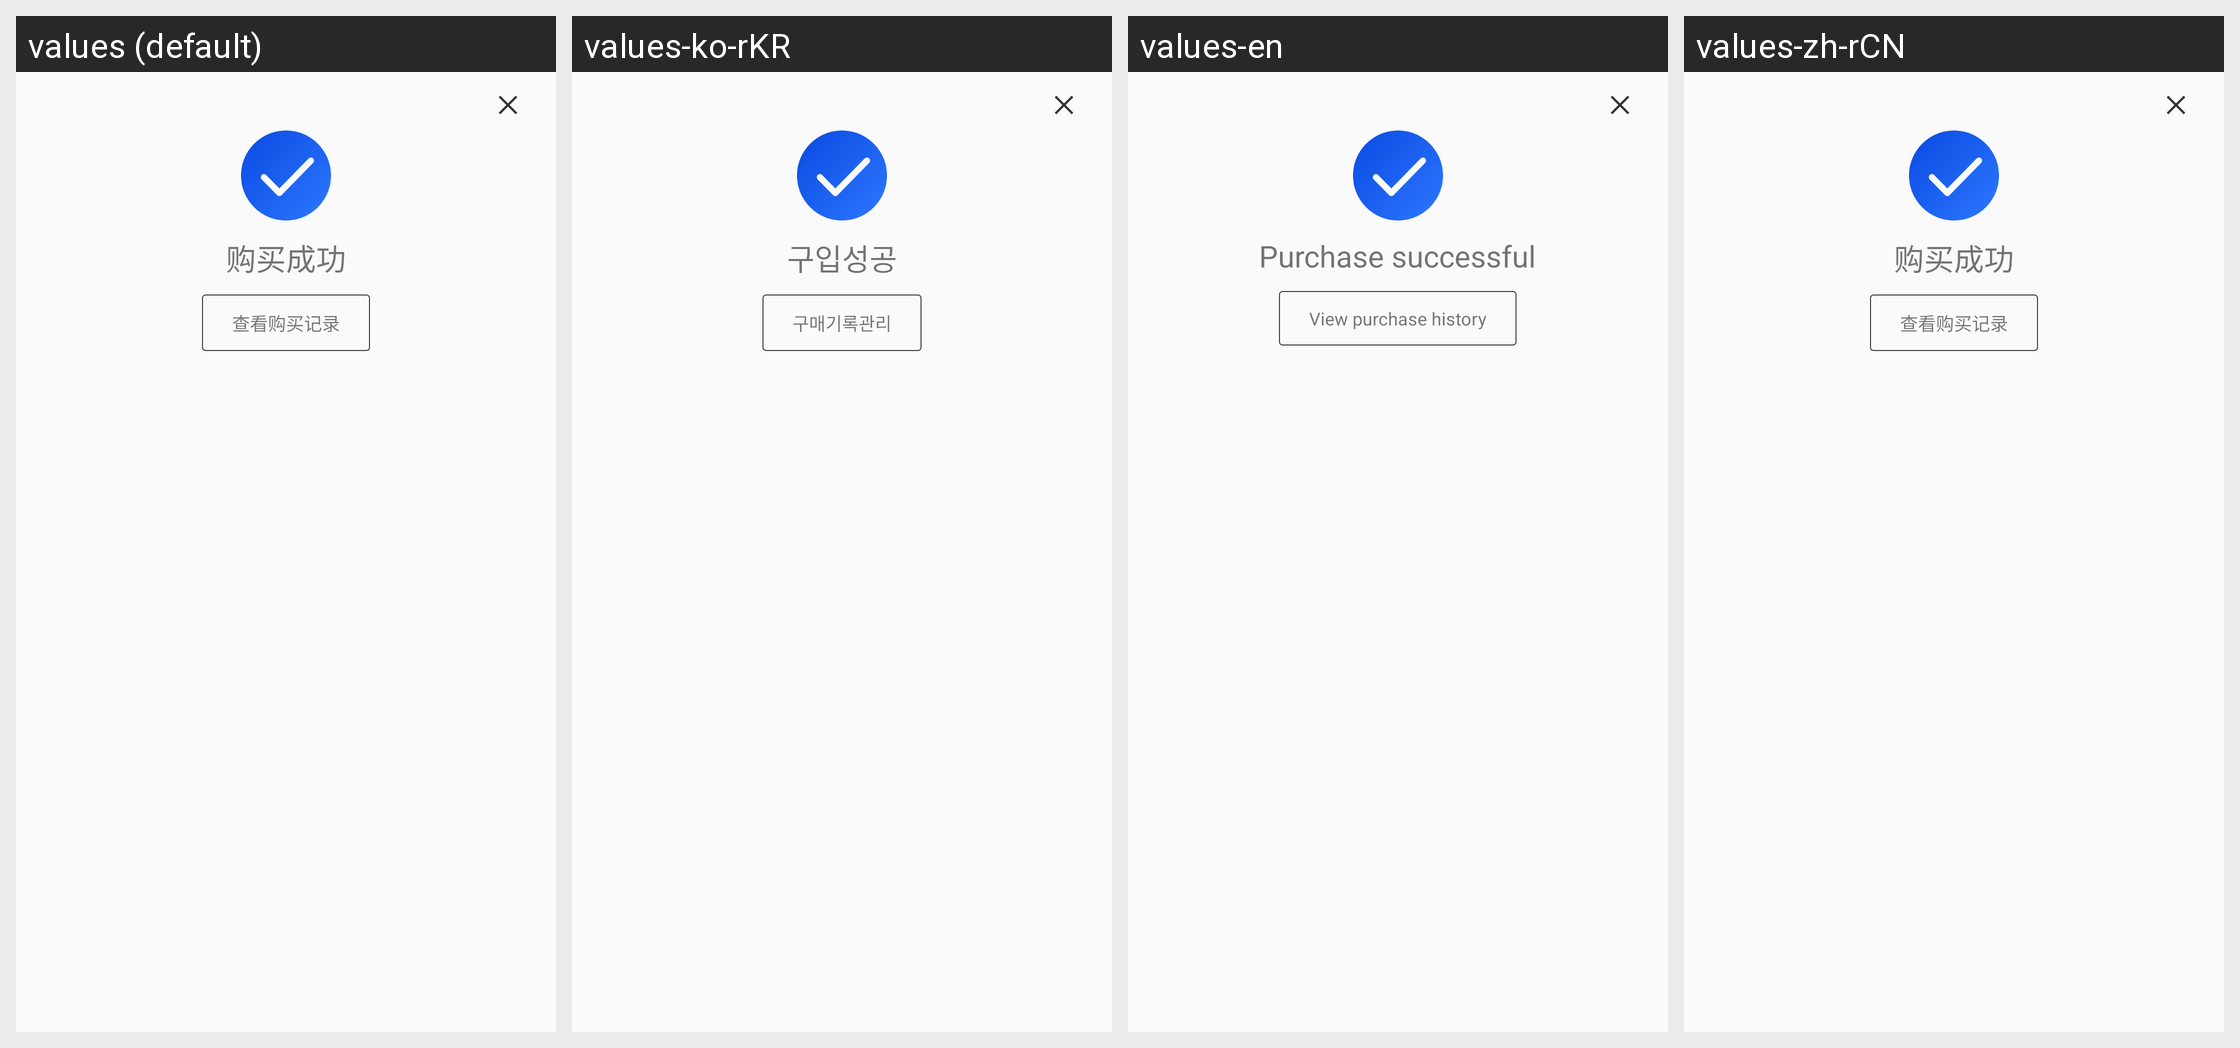

Locale-by-locale string values for the Android screen shown in this grid:
Android screen res/layout/dialog_money_product_buy_success.xml rendered under 4 locales, left to right: values (default), values-ko-rKR, values-en, values-zh-rCN. Device: Nexus 5 (rendered at 1080×1920; each locale shown at half size, 540×960, under a caption strip naming it); theme AppTheme.NoActionBar.
Other locales in the repository, not shown: values-zh-rHK, values-zh-rTW.
Strings drawn on this screen, with the default value and each locale's value (text and hints the layout hard-codes, and strings that could not be matched under every locale, appear in the picture but are not listed):

buy_success
  values: 购买成功
  values-ko-rKR: 구입성공
  values-en: Purchase successful
  values-zh-rCN: 购买成功

look_buy_history
  values: 查看购买记录
  values-ko-rKR: 구매기록관리
  values-en: View purchase history
  values-zh-rCN: 查看购买记录
